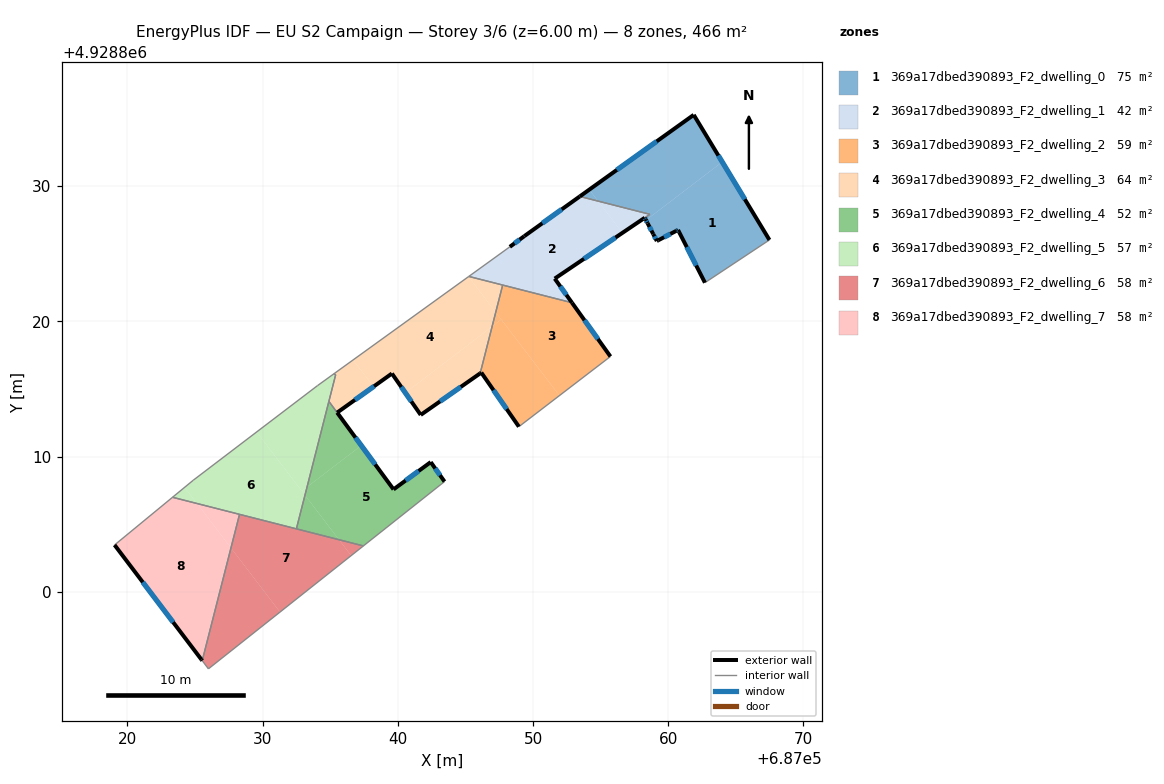
=== STOREY PLAN SPEC (per zone: floor XY polygon, exterior-wall plan segments, windows/doors) ===
zone 1: 369a17dbed390893_F2_dwelling_0  (74.6 m²)
  floor: (687063.99, 4928831.79) (687067.48, 4928826.02) (687062.71, 4928822.86) (687060.72, 4928826.76) (687060.60, 4928826.69) (687059.16, 4928825.94) (687058.36, 4928827.48)
  floor: (687061.89, 4928835.27) (687063.89, 4928831.96) (687063.91, 4928831.93) (687063.99, 4928831.79) (687058.36, 4928827.48) (687058.27, 4928827.66) (687058.64, 4928827.92) (687054.81, 4928828.89) (687054.16, 4928829.74)
  floor: (687054.16, 4928829.74) (687054.81, 4928828.89) (687053.46, 4928829.24)
  exterior wall: (687058.47, 4928827.26) – (687058.48, 4928827.25)  [0.0 m]
  exterior wall: (687058.33, 4928827.53) – (687058.47, 4928827.26)  [0.3 m]
    window: (687058.38, 4928827.44) – (687058.43, 4928827.35)  [0.1 m²]
  exterior wall: (687058.27, 4928827.66) – (687058.33, 4928827.53)  [0.2 m]
    window: (687058.29, 4928827.62) – (687058.31, 4928827.57)  [0.1 m²]
  exterior wall: (687061.89, 4928835.27) – (687053.46, 4928829.24)  [10.4 m]
    window: (687059.15, 4928833.31) – (687056.20, 4928831.20)  [3.8 m²]
  exterior wall: (687067.48, 4928826.02) – (687061.89, 4928835.27)  [10.8 m]
    window: (687065.66, 4928829.03) – (687063.71, 4928832.26)  [4.0 m²]
  exterior wall: (687060.72, 4928826.76) – (687062.71, 4928822.86)  [4.4 m]
    window: (687061.37, 4928825.49) – (687062.07, 4928824.13)  [1.6 m²]
  exterior wall: (687060.59, 4928826.69) – (687060.72, 4928826.76)  [0.2 m]
    window: (687060.64, 4928826.71) – (687060.68, 4928826.74)  [0.1 m²]
  exterior wall: (687059.26, 4928826.00) – (687060.59, 4928826.69)  [1.5 m]
    window: (687059.69, 4928826.22) – (687060.16, 4928826.47)  [0.6 m²]
  exterior wall: (687059.16, 4928825.94) – (687059.26, 4928826.00)  [0.1 m]
  exterior wall: (687058.89, 4928826.46) – (687059.16, 4928825.94)  [0.6 m]
    window: (687058.98, 4928826.29) – (687059.07, 4928826.11)  [0.2 m²]
  exterior wall: (687058.48, 4928827.25) – (687058.89, 4928826.46)  [0.9 m]
    window: (687058.61, 4928826.99) – (687058.76, 4928826.71)  [0.3 m²]
  interior walls: 3
zone 2: 369a17dbed390893_F2_dwelling_1  (42.0 m²)
  floor: (687054.81, 4928828.90) (687056.60, 4928826.54) (687051.61, 4928823.16) (687052.88, 4928821.38) (687045.25, 4928823.32) (687048.29, 4928825.51) (687049.36, 4928826.30) (687053.46, 4928829.24)
  floor: (687058.64, 4928827.92) (687056.60, 4928826.54) (687054.81, 4928828.89)
  exterior wall: (687049.36, 4928826.30) – (687048.29, 4928825.51)  [1.3 m]
    window: (687049.01, 4928826.05) – (687048.63, 4928825.77)  [0.5 m²]
  exterior wall: (687053.46, 4928829.24) – (687049.36, 4928826.30)  [5.0 m]
    window: (687052.12, 4928828.28) – (687050.69, 4928827.26)  [1.8 m²]
  exterior wall: (687052.88, 4928821.38) – (687051.61, 4928823.16)  [2.2 m]
    window: (687052.47, 4928821.96) – (687052.02, 4928822.58)  [0.8 m²]
  exterior wall: (687051.61, 4928823.16) – (687058.27, 4928827.66)  [8.0 m]
    window: (687053.77, 4928824.63) – (687056.10, 4928826.20)  [2.9 m²]
  interior walls: 5
zone 3: 369a17dbed390893_F2_dwelling_2  (59.3 m²)
  floor: (687047.65, 4928820.14) (687051.95, 4928814.51) (687048.96, 4928812.21) (687046.18, 4928816.21) (687046.09, 4928816.15) (687046.98, 4928819.62)
  floor: (687052.88, 4928821.38) (687055.73, 4928817.40) (687051.95, 4928814.51) (687047.24, 4928820.67) (687047.76, 4928822.69)
  floor: (687047.24, 4928820.67) (687047.65, 4928820.14) (687046.98, 4928819.62)
  exterior wall: (687046.18, 4928816.21) – (687048.96, 4928812.21)  [4.9 m]
    window: (687047.08, 4928814.91) – (687048.05, 4928813.51)  [1.8 m²]
  exterior wall: (687046.09, 4928816.15) – (687046.18, 4928816.21)  [0.1 m]
  exterior wall: (687055.73, 4928817.40) – (687052.88, 4928821.38)  [4.9 m]
    window: (687054.80, 4928818.70) – (687053.81, 4928820.09)  [1.8 m²]
  interior walls: 3
zone 4: 369a17dbed390893_F2_dwelling_3  (64.2 m²)
  floor: (687045.23, 4928823.31) (687047.24, 4928820.67) (687046.98, 4928819.62) (687040.56, 4928814.72) (687039.57, 4928816.14) (687038.21, 4928815.17) (687036.70, 4928817.15)
  floor: (687046.98, 4928819.62) (687046.09, 4928816.15) (687041.70, 4928813.08) (687040.56, 4928814.72)
  floor: (687047.76, 4928822.69) (687047.24, 4928820.67) (687045.23, 4928823.31) (687045.25, 4928823.32)
  floor: (687036.70, 4928817.15) (687038.21, 4928815.17) (687035.52, 4928813.25) (687034.91, 4928814.08) (687035.41, 4928816.06) (687035.25, 4928816.10)
  exterior wall: (687041.70, 4928813.08) – (687046.09, 4928816.15)  [5.4 m]
    window: (687043.13, 4928814.08) – (687044.66, 4928815.16)  [2.0 m²]
  exterior wall: (687039.57, 4928816.14) – (687041.70, 4928813.08)  [3.7 m]
    window: (687040.26, 4928815.15) – (687041.00, 4928814.08)  [1.4 m²]
  exterior wall: (687035.52, 4928813.25) – (687039.57, 4928816.14)  [5.0 m]
    window: (687036.83, 4928814.19) – (687038.25, 4928815.20)  [1.8 m²]
  interior walls: 6
zone 5: 369a17dbed390893_F2_dwelling_4  (52.3 m²)
  floor: (687042.44, 4928809.59) (687043.46, 4928808.15) (687037.46, 4928803.39) (687035.66, 4928803.85) (687033.14, 4928807.15) (687033.29, 4928807.75) (687037.30, 4928810.82) (687039.69, 4928807.57)
  floor: (687034.90, 4928814.08) (687037.30, 4928810.82) (687033.29, 4928807.75)
  floor: (687033.14, 4928807.15) (687035.66, 4928803.85) (687032.50, 4928804.66)
  exterior wall: (687042.44, 4928809.59) – (687039.69, 4928807.57)  [3.4 m]
    window: (687041.54, 4928808.94) – (687040.58, 4928808.23)  [1.3 m²]
  exterior wall: (687043.46, 4928808.15) – (687042.44, 4928809.59)  [1.8 m]
    window: (687043.12, 4928808.62) – (687042.77, 4928809.12)  [0.6 m²]
  exterior wall: (687039.69, 4928807.57) – (687035.52, 4928813.25)  [7.0 m]
    window: (687038.33, 4928809.42) – (687036.87, 4928811.41)  [2.6 m²]
  interior walls: 4
zone 6: 369a17dbed390893_F2_dwelling_5  (57.3 m²)
  floor: (687035.41, 4928816.06) (687033.29, 4928807.75) (687032.90, 4928807.45) (687029.56, 4928811.82) (687034.06, 4928815.24) (687035.25, 4928816.10)
  floor: (687029.56, 4928811.82) (687033.14, 4928807.15) (687032.50, 4928804.66) (687025.15, 4928806.53) (687024.24, 4928807.73) (687024.88, 4928808.25)
  floor: (687033.29, 4928807.75) (687033.14, 4928807.15) (687032.90, 4928807.45)
  floor: (687024.24, 4928807.73) (687025.15, 4928806.53) (687023.34, 4928806.99)
  interior walls: 8
zone 7: 369a17dbed390893_F2_dwelling_6  (58.3 m²)
  floor: (687035.66, 4928803.85) (687036.55, 4928802.68) (687031.29, 4928798.50) (687027.66, 4928803.25) (687028.30, 4928805.73)
  floor: (687027.66, 4928803.25) (687031.29, 4928798.50) (687026.00, 4928794.30) (687025.54, 4928794.91)
  floor: (687037.46, 4928803.39) (687036.55, 4928802.68) (687035.66, 4928803.85)
  interior walls: 5
zone 8: 369a17dbed390893_F2_dwelling_7  (58.3 m²)
  floor: (687025.15, 4928806.53) (687027.66, 4928803.25) (687025.54, 4928794.91) (687025.48, 4928794.99) (687019.06, 4928803.46) (687023.34, 4928806.99)
  floor: (687028.30, 4928805.73) (687027.66, 4928803.25) (687025.15, 4928806.53)
  exterior wall: (687025.48, 4928794.99) – (687025.54, 4928794.91)  [0.1 m]
  exterior wall: (687019.06, 4928803.46) – (687025.48, 4928794.99)  [10.6 m]
    window: (687021.14, 4928800.71) – (687023.39, 4928797.75)  [3.9 m²]
  interior walls: 3

=== DERIVED (storey summary) ===
Building: EU S2 Campaign
Storey: 3 of 6  (floor level z = 6.00 m)
Storey gross floor area: 466.4 m²
Zones on this storey: 8
  - 369a17dbed390893_F2_dwelling_0: floor 74.6 m²; exterior wall 29.3 m (87.8 m²); 9 window(s) 10.7 m²; WWR 12.2%
  - 369a17dbed390893_F2_dwelling_1: floor 42.0 m²; exterior wall 16.6 m (49.8 m²); 4 window(s) 6.1 m²; WWR 12.2%
  - 369a17dbed390893_F2_dwelling_2: floor 59.3 m²; exterior wall 9.9 m (29.6 m²); 2 window(s) 3.6 m²; WWR 12.1%
  - 369a17dbed390893_F2_dwelling_3: floor 64.2 m²; exterior wall 14.1 m (42.2 m²); 3 window(s) 5.2 m²; WWR 12.2%
  - 369a17dbed390893_F2_dwelling_4: floor 52.3 m²; exterior wall 12.2 m (36.7 m²); 3 window(s) 4.5 m²; WWR 12.2%
  - 369a17dbed390893_F2_dwelling_5: floor 57.3 m²
  - 369a17dbed390893_F2_dwelling_6: floor 58.3 m²
  - 369a17dbed390893_F2_dwelling_7: floor 58.3 m²; exterior wall 10.7 m (32.2 m²); 1 window(s) 3.9 m²; WWR 12.1%
Zone adjacency (shared interzone walls):
  - 369a17dbed390893_F2_dwelling_0 ↔ 369a17dbed390893_F2_dwelling_1
  - 369a17dbed390893_F2_dwelling_1 ↔ 369a17dbed390893_F2_dwelling_2
  - 369a17dbed390893_F2_dwelling_1 ↔ 369a17dbed390893_F2_dwelling_3
  - 369a17dbed390893_F2_dwelling_2 ↔ 369a17dbed390893_F2_dwelling_3
  - 369a17dbed390893_F2_dwelling_3 ↔ 369a17dbed390893_F2_dwelling_4
  - 369a17dbed390893_F2_dwelling_3 ↔ 369a17dbed390893_F2_dwelling_5
  - 369a17dbed390893_F2_dwelling_4 ↔ 369a17dbed390893_F2_dwelling_5
  - 369a17dbed390893_F2_dwelling_4 ↔ 369a17dbed390893_F2_dwelling_6
  - 369a17dbed390893_F2_dwelling_5 ↔ 369a17dbed390893_F2_dwelling_6
  - 369a17dbed390893_F2_dwelling_5 ↔ 369a17dbed390893_F2_dwelling_7
  - 369a17dbed390893_F2_dwelling_6 ↔ 369a17dbed390893_F2_dwelling_7